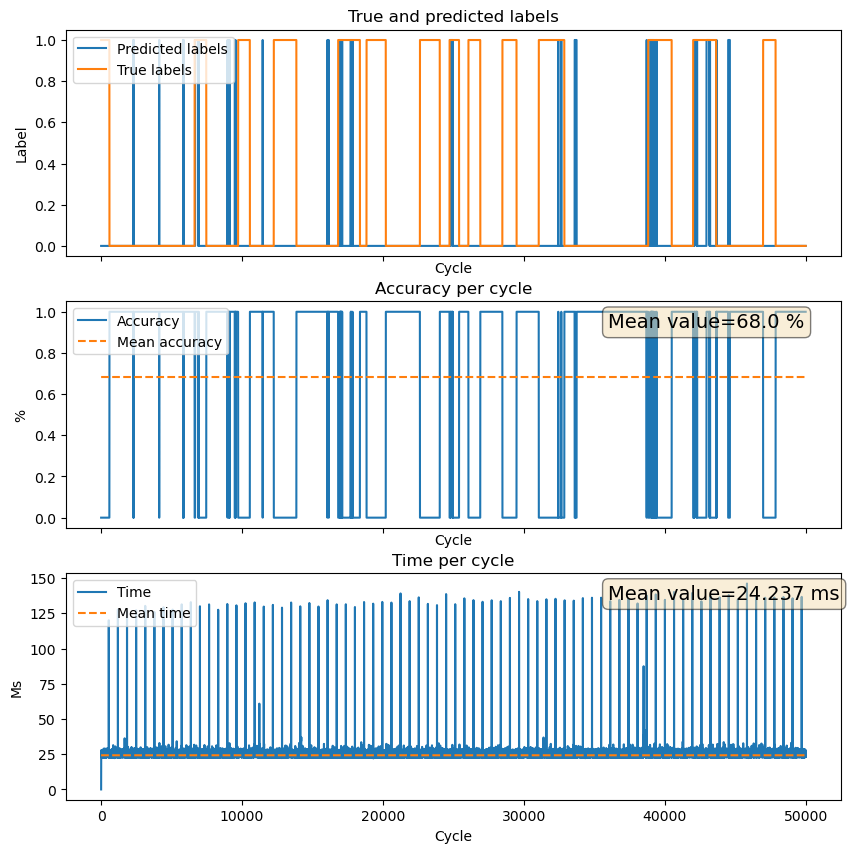

The file beside this chart, header and first rows:
Cycle, True_labels, Predicted_labels, Accuracy, Run_times
0, 1.0, 0, 0, 369.2
1, 1.0, 0, 0, 24.14
2, 1.0, 0, 0, 24.62
3, 1.0, 0, 0, 23.24
4, 1.0, 0, 0, 23.34
5, 1.0, 0, 0, 23.36
6, 1.0, 0, 0, 25.64
7, 1.0, 0, 0, 23.69
8, 1.0, 0, 0, 23.36
9, 1.0, 0, 0, 24.66
10, 1.0, 0, 0, 24.47
11, 1.0, 0, 0, 26.86
12, 1.0, 0, 0, 23.65
13, 1.0, 0, 0, 24.51
14, 1.0, 0, 0, 22.94
15, 1.0, 0, 0, 23.24
16, 1.0, 0, 0, 25
17, 1.0, 0, 0, 23.1
18, 1.0, 0, 0, 22.95
19, 1.0, 0, 0, 25.25
20, 1.0, 0, 0, 27.69
21, 1.0, 0, 0, 23.35
22, 1.0, 0, 0, 22.71
23, 1.0, 0, 0, 23.82
24, 1.0, 0, 0, 23.57
25, 1.0, 0, 0, 23.05
26, 1.0, 0, 0, 22.99
27, 1.0, 0, 0, 23.19
28, 1.0, 0, 0, 24.22
29, 1.0, 0, 0, 27.98
30, 1.0, 0, 0, 23.27
31, 1.0, 0, 0, 23.86
32, 1.0, 0, 0, 23.55
33, 1.0, 0, 0, 23.93
34, 1.0, 0, 0, 23.09
35, 1.0, 0, 0, 23.26
36, 1.0, 0, 0, 23.07
37, 1.0, 0, 0, 23.58
38, 1.0, 0, 0, 26.79
39, 1.0, 0, 0, 24.16
40, 1.0, 0, 0, 23.74
41, 1.0, 0, 0, 23.28
42, 1.0, 0, 0, 24.72
43, 1.0, 0, 0, 23.72
44, 1.0, 0, 0, 23.23
45, 1.0, 0, 0, 23.09
46, 1.0, 0, 0, 26.3
47, 1.0, 0, 0, 23.26
48, 1.0, 0, 0, 23.21
49, 1.0, 0, 0, 24.16
50, 1.0, 0, 0, 24.2
51, 1.0, 0, 0, 23.41
52, 1.0, 0, 0, 23.14
53, 1.0, 0, 0, 23.81
54, 1.0, 0, 0, 23.41
55, 1.0, 0, 0, 26.57
56, 1.0, 0, 0, 23.56
57, 1.0, 0, 0, 24.5
58, 1.0, 0, 0, 24.12
59, 1.0, 0, 0, 24.25
... 49,940 more rows
